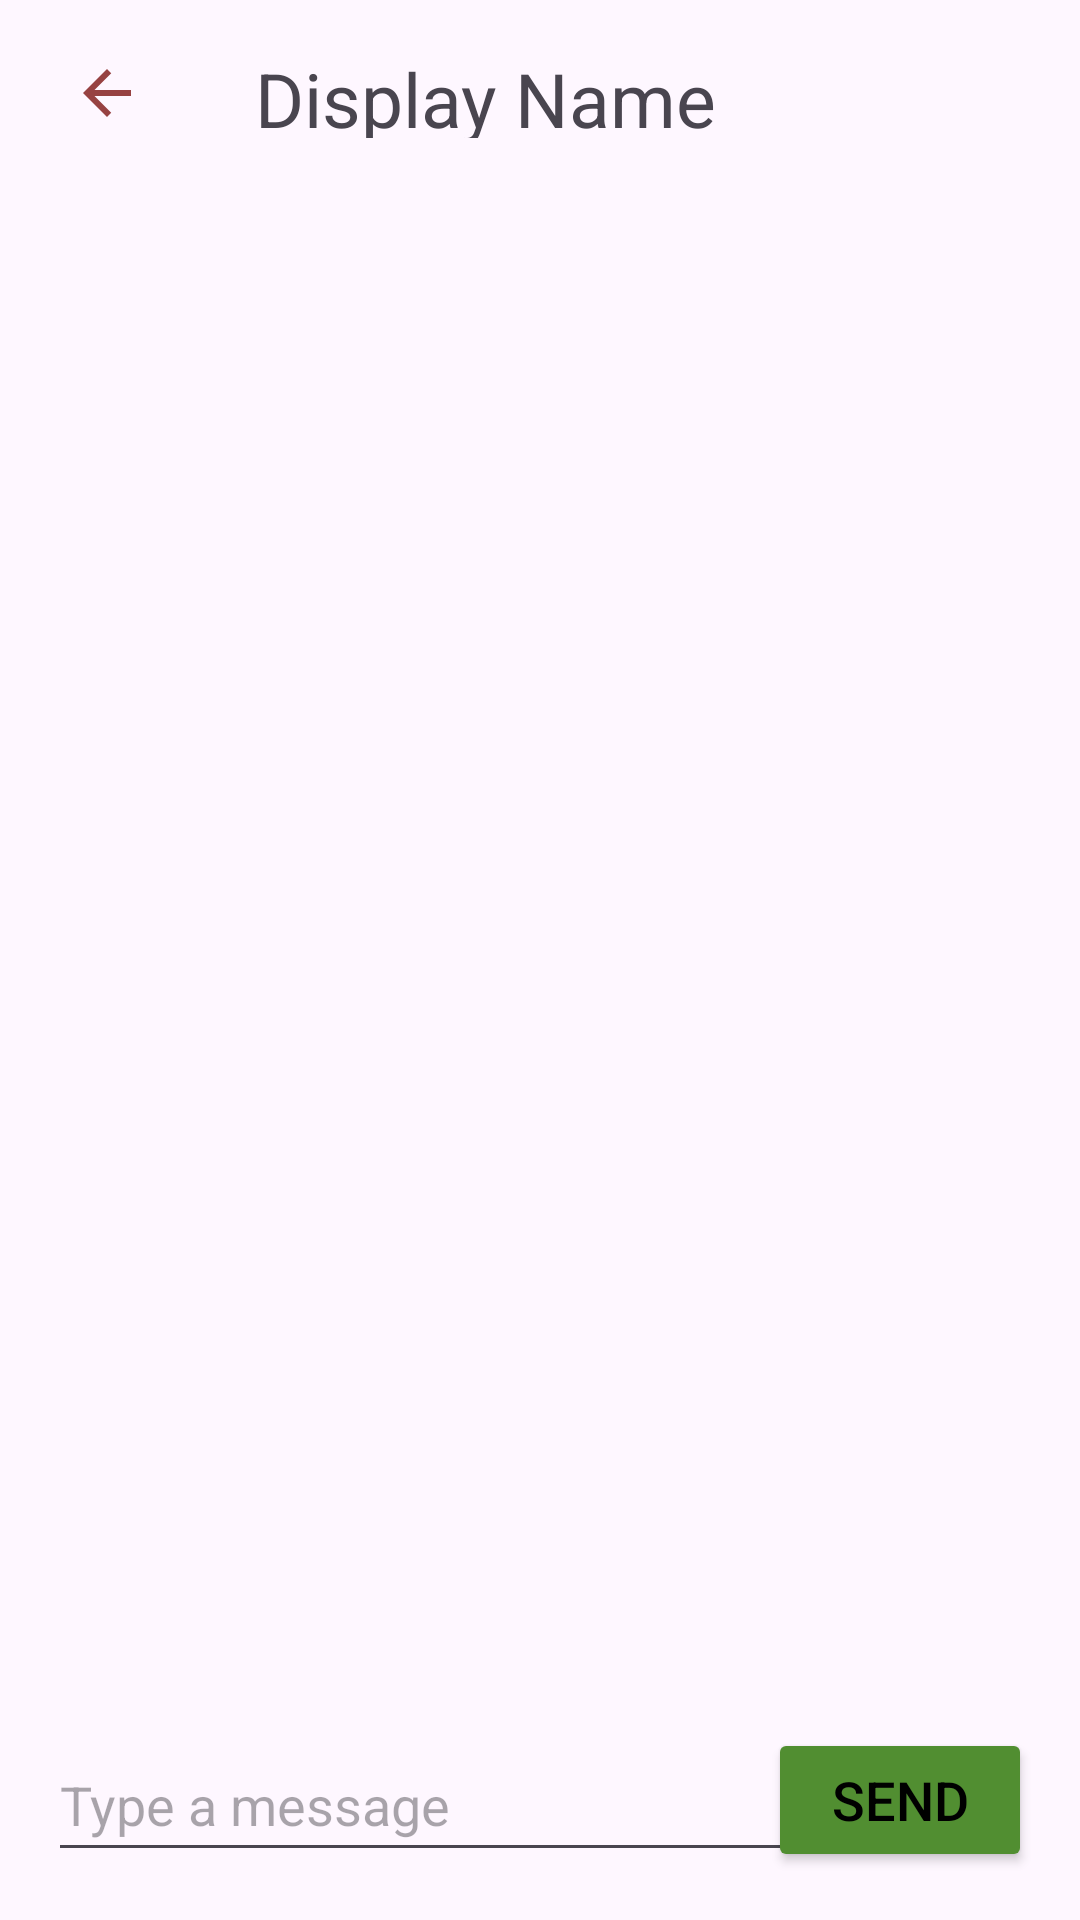

Write the Android layout XML for this screen, with the resource values it uses.
<!-- AndroidManifest.xml: application theme Theme.MyApplication -->
<!-- res/layout/activity_chat.xml -->
<?xml version="1.0" encoding="utf-8"?>
<androidx.constraintlayout.widget.ConstraintLayout xmlns:android="http://schemas.android.com/apk/res/android"
    xmlns:app="http://schemas.android.com/apk/res-auto"
    xmlns:tools="http://schemas.android.com/tools"
    android:layout_width="match_parent"
    android:layout_height="match_parent"
    tools:context=".ChatActivity">

    <ImageButton
        android:id="@+id/ibtnBack"
        android:layout_width="67dp"
        android:layout_height="30dp"
        android:layout_marginStart="2dp"
        android:layout_marginTop="16dp"
        android:background="@null"
        app:layout_constraintStart_toStartOf="parent"
        app:layout_constraintTop_toTopOf="parent"
        app:srcCompat="@drawable/baseline_arrow_back_24"
        android:importantForAccessibility="no" />

    <TextView
        android:id="@+id/displayName"
        android:layout_width="227dp"
        android:layout_height="30dp"
        android:layout_marginStart="16dp"
        android:layout_marginTop="16dp"
        android:text="@string/display_name"
        android:textSize="25sp"
        app:layout_constraintBottom_toBottomOf="@+id/ibtnBack"
        app:layout_constraintStart_toEndOf="@+id/ibtnBack"
        app:layout_constraintTop_toTopOf="@+id/ibtnBack"
        app:layout_constraintVertical_bias="1.0" />

    <androidx.recyclerview.widget.RecyclerView
        android:id="@+id/rvMessages"
        android:layout_width="377dp"
        android:layout_height="596dp"
        android:layout_marginTop="12dp"
        app:layout_constraintEnd_toEndOf="parent"
        app:layout_constraintStart_toStartOf="parent"
        app:layout_constraintTop_toBottomOf="@+id/ibtnBack" />

    <EditText
        android:id="@+id/etMessage"
        android:layout_width="300dp"
        android:layout_height="wrap_content"
        android:layout_marginStart="16dp"
        android:layout_marginBottom="16dp"
        android:ems="10"
        android:hint="@string/type_a_message"
        android:importantForAutofill="no"
        android:inputType="textPersonName"
        android:minHeight="48dp"
        app:layout_constraintBottom_toBottomOf="parent"
        app:layout_constraintStart_toStartOf="parent"
        tools:ignore="TextContrastCheck" />

    <Button
        android:id="@+id/btnSend"
        android:layout_width="wrap_content"
        android:layout_height="wrap_content"
        android:layout_marginEnd="16dp"
        android:layout_marginBottom="16dp"
        android:backgroundTint="#518E31"
        android:padding="8dp"
        android:text="@string/send"
        android:textColor="#000000"
        android:textSize="18sp"
        app:layout_constraintBottom_toBottomOf="parent"
        app:layout_constraintEnd_toEndOf="parent" />


</androidx.constraintlayout.widget.ConstraintLayout>
<!-- resources referenced by this layout -->
<resources>
  <!-- drawable baseline_arrow_back_24 (drawable) -->
  <vector android:autoMirrored="true" android:height="24dp"
      android:tint="#974242" android:viewportHeight="24"
      android:viewportWidth="24" android:width="24dp" xmlns:android="http://schemas.android.com/apk/res/android">
      <path android:fillColor="@android:color/white" android:pathData="M20,11H7.83l5.59,-5.59L12,4l-8,8 8,8 1.41,-1.41L7.83,13H20v-2z"/>
  </vector>
  <string name="display_name">Display Name</string>
  <string name="send">Send</string>
  <string name="type_a_message">Type a message</string>
  <style name="Theme.MyApplication" parent="Base.Theme.MyApplication" />
  <style name="Base.Theme.MyApplication" parent="Theme.Material3.DayNight.NoActionBar">
          
          
      </style>
</resources>
